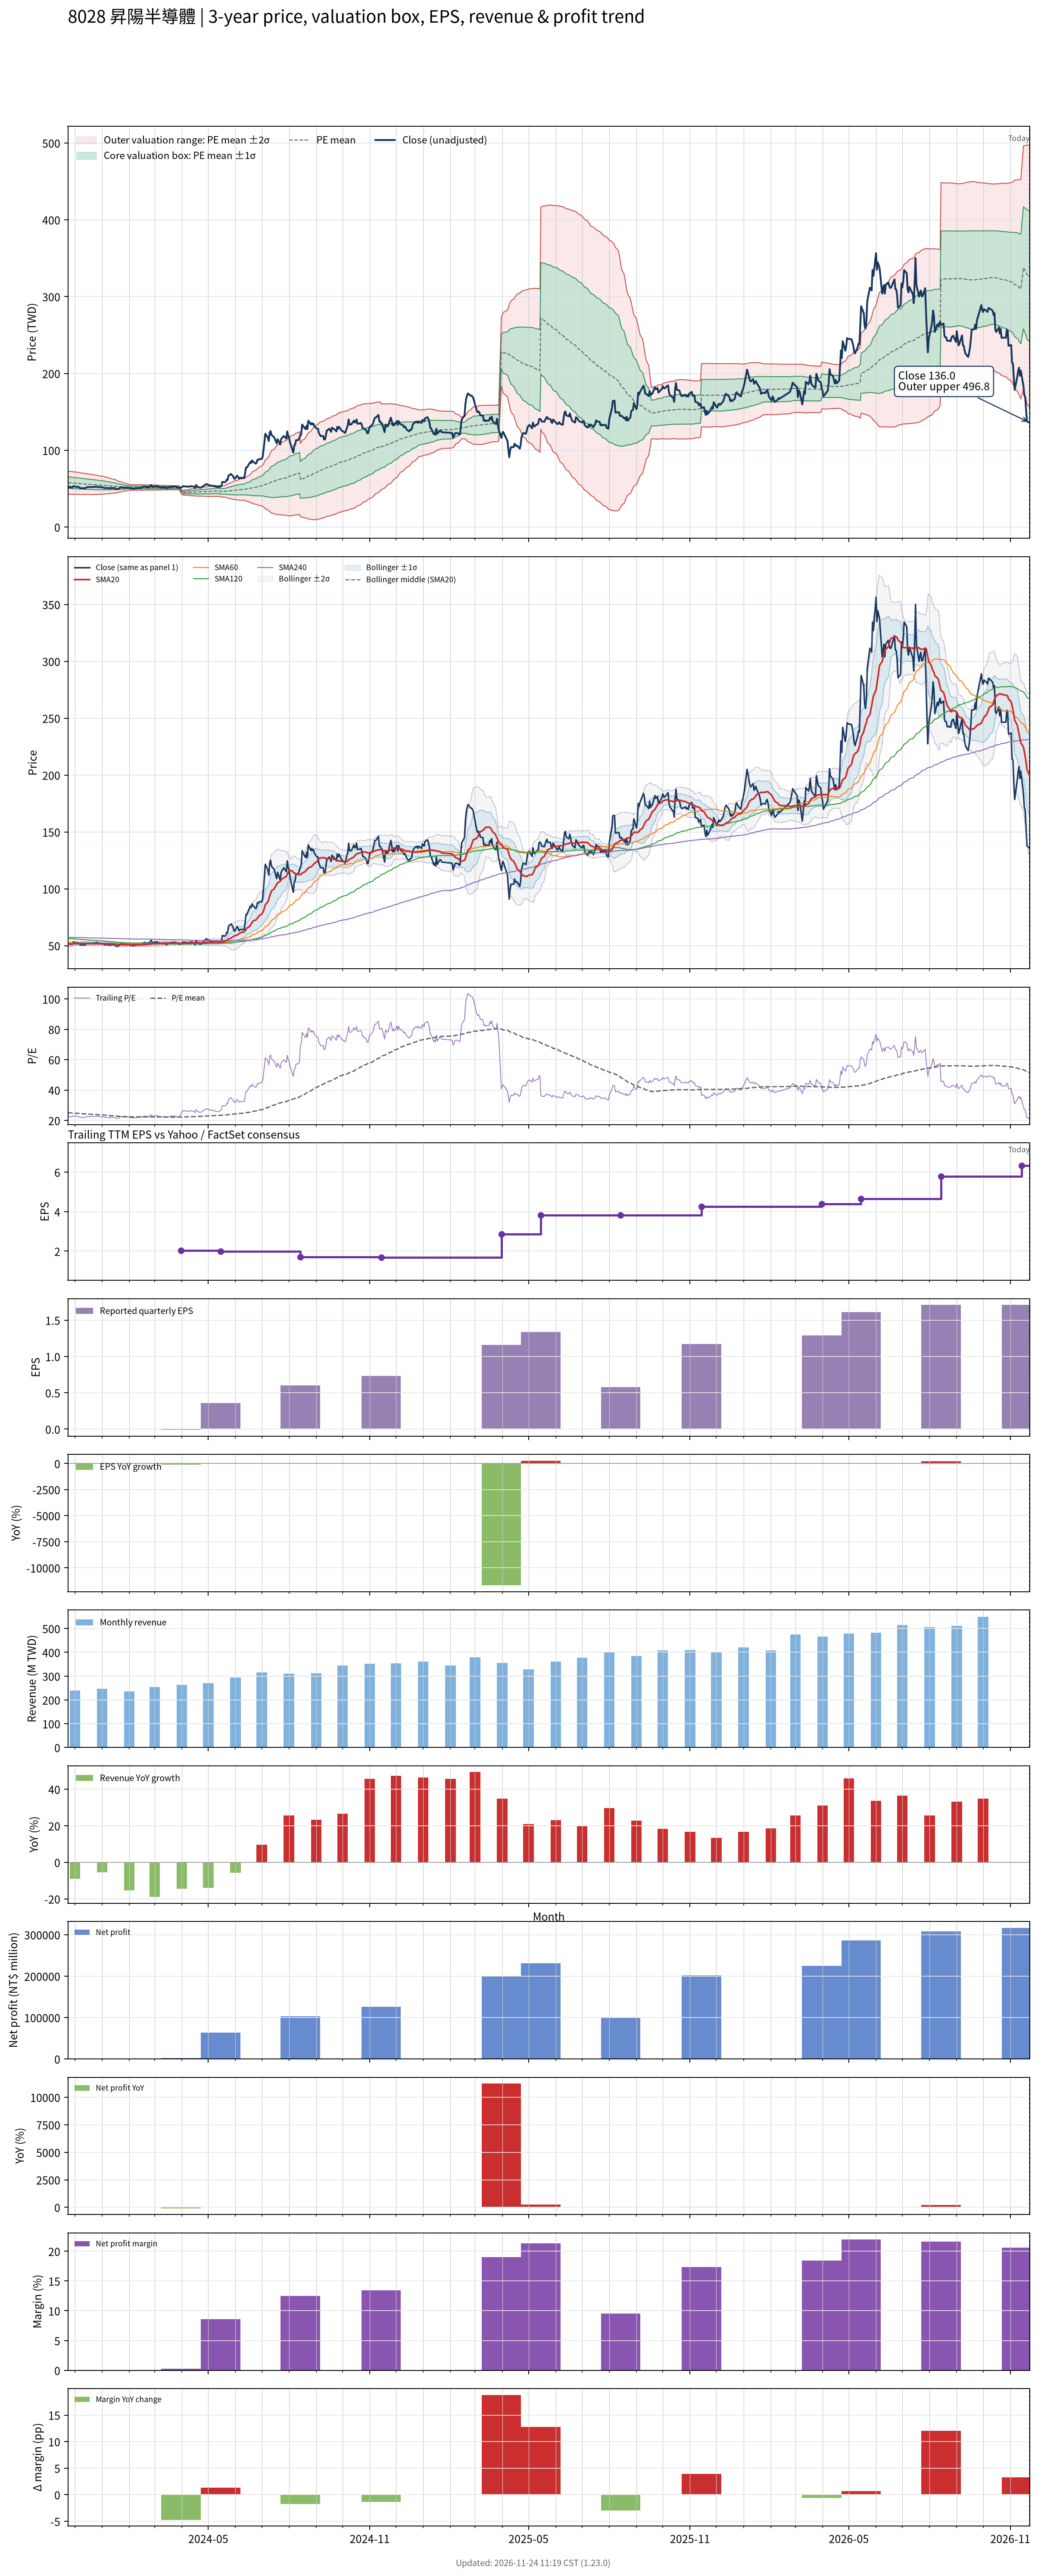

The file beside this chart, header and first rows:
# chart-version: skill-stock-dynamic-val…
date, close, available_date, period_end, eps, ttm_eps, pe, pe_mean, pe_std, price_m2, price_m1, price_mean, price_p1, price_p2, forward_eps, forward_pe, forward_pe_mean, forward_pe_std, forward_price_m2, forward_price_m1, forward_price_mean, forward_price_p1, forward_price_p2, sma20
2023-11-23, 52.7, 2023-11-14, 2023-09-30, 0.76, 2.31, 22.81, 25.02, 3.225, 42.89, 50.34, 57.79, 65.24, 72.69, , , , , , , , , , 51.06
2023-11-24, 52.4, 2023-11-14, 2023-09-30, 0.76, 2.31, 22.68, 24.97, 3.217, 42.82, 50.25, 57.68, 65.11, 72.54, , , , , , , , , , 51.19
2023-11-27, 51.8, 2023-11-14, 2023-09-30, 0.76, 2.31, 22.42, 24.92, 3.209, 42.74, 50.15, 57.56, 64.98, 72.39, , , , , , , , , , 51.28
2023-11-28, 51.7, 2023-11-14, 2023-09-30, 0.76, 2.31, 22.38, 24.87, 3.199, 42.66, 50.05, 57.44, 64.83, 72.22, , , , , , , , , , 51.42
2023-11-29, 53, 2023-11-14, 2023-09-30, 0.76, 2.31, 22.94, 24.82, 3.182, 42.63, 49.98, 57.33, 64.68, 72.03, , , , , , , , , , 51.62
2023-11-30, 53.3, 2023-11-14, 2023-09-30, 0.76, 2.31, 23.07, 24.77, 3.162, 42.61, 49.91, 57.21, 64.52, 71.82, , , , , , , , , , 51.77
2023-12-01, 52.6, 2023-11-14, 2023-09-30, 0.76, 2.31, 22.77, 24.72, 3.15, 42.55, 49.83, 57.11, 64.38, 71.66, , , , , , , , , , 51.85
2023-12-04, 52.3, 2023-11-14, 2023-09-30, 0.76, 2.31, 22.64, 24.67, 3.132, 42.52, 49.75, 56.98, 64.22, 71.45, , , , , , , , , , 51.88
2023-12-05, 52.4, 2023-11-14, 2023-09-30, 0.76, 2.31, 22.68, 24.62, 3.118, 42.47, 49.67, 56.87, 64.08, 71.28, , , , , , , , , , 51.95
2023-12-06, 51.7, 2023-11-14, 2023-09-30, 0.76, 2.31, 22.38, 24.56, 3.088, 42.46, 49.6, 56.73, 63.87, 71, , , , , , , , , , 52
2023-12-07, 50.7, 2023-11-14, 2023-09-30, 0.76, 2.31, 21.95, 24.5, 3.063, 42.43, 49.51, 56.59, 63.66, 70.74, , , , , , , , , , 51.98
2023-12-08, 50.6, 2023-11-14, 2023-09-30, 0.76, 2.31, 21.9, 24.43, 3.03, 42.43, 49.43, 56.43, 63.43, 70.43, , , , , , , , , , 52.01
2023-12-11, 50.5, 2023-11-14, 2023-09-30, 0.76, 2.31, 21.86, 24.36, 3.002, 42.42, 49.35, 56.28, 63.22, 70.15, , , , , , , , , , 51.98
2023-12-12, 50.6, 2023-11-14, 2023-09-30, 0.76, 2.31, 21.9, 24.3, 2.977, 42.39, 49.27, 56.14, 63.02, 69.9, , , , , , , , , , 51.95
2023-12-13, 50.7, 2023-11-14, 2023-09-30, 0.76, 2.31, 21.95, 24.25, 2.954, 42.36, 49.18, 56.01, 62.83, 69.65, , , , , , , , , , 51.91
2023-12-14, 51.5, 2023-11-14, 2023-09-30, 0.76, 2.31, 22.29, 24.19, 2.926, 42.36, 49.12, 55.88, 62.64, 69.39, , , , , , , , , , 51.91
2023-12-15, 52.1, 2023-11-14, 2023-09-30, 0.76, 2.31, 22.55, 24.14, 2.903, 42.35, 49.06, 55.76, 62.47, 69.18, , , , , , , , , , 51.92
2023-12-18, 52.1, 2023-11-14, 2023-09-30, 0.76, 2.31, 22.55, 24.09, 2.884, 42.33, 49, 55.66, 62.32, 68.98, , , , , , , , , , 51.94
2023-12-19, 52, 2023-11-14, 2023-09-30, 0.76, 2.31, 22.51, 24.05, 2.861, 42.33, 48.94, 55.55, 62.16, 68.77, , , , , , , , , , 51.88
2023-12-20, 51.8, 2023-11-14, 2023-09-30, 0.76, 2.31, 22.42, 24, 2.839, 42.32, 48.88, 55.44, 61.99, 68.55, , , , , , , , , , 51.83
2023-12-21, 52.3, 2023-11-14, 2023-09-30, 0.76, 2.31, 22.64, 23.95, 2.813, 42.33, 48.83, 55.33, 61.82, 68.32, , , , , , , , , , 51.8
2023-12-22, 52.2, 2023-11-14, 2023-09-30, 0.76, 2.31, 22.6, 23.9, 2.778, 42.37, 48.79, 55.2, 61.62, 68.04, , , , , , , , , , 51.8
2023-12-25, 52.5, 2023-11-14, 2023-09-30, 0.76, 2.31, 22.73, 23.84, 2.735, 42.44, 48.76, 55.08, 61.39, 67.71, , , , , , , , , , 51.83
2023-12-26, 52.8, 2023-11-14, 2023-09-30, 0.76, 2.31, 22.86, 23.79, 2.701, 42.49, 48.73, 54.97, 61.21, 67.45, , , , , , , , , , 51.88
2023-12-27, 52.2, 2023-11-14, 2023-09-30, 0.76, 2.31, 22.6, 23.75, 2.668, 42.53, 48.69, 54.85, 61.01, 67.18, , , , , , , , , , 51.84
2023-12-28, 52.1, 2023-11-14, 2023-09-30, 0.76, 2.31, 22.55, 23.69, 2.63, 42.58, 48.66, 54.73, 60.81, 66.88, , , , , , , , , , 51.78
2023-12-29, 52.1, 2023-11-14, 2023-09-30, 0.76, 2.31, 22.55, 23.64, 2.592, 42.64, 48.63, 54.62, 60.6, 66.59, , , , , , , , , , 51.76
2024-01-02, 51.6, 2023-11-14, 2023-09-30, 0.76, 2.31, 22.34, 23.58, 2.54, 42.74, 48.61, 54.48, 60.35, 66.21, , , , , , , , , , 51.73
2024-01-03, 51.1, 2023-11-14, 2023-09-30, 0.76, 2.31, 22.12, 23.52, 2.487, 42.85, 48.6, 54.34, 60.08, 65.83, , , , , , , , , , 51.66
2024-01-04, 50.8, 2023-11-14, 2023-09-30, 0.76, 2.31, 21.99, 23.47, 2.438, 42.94, 48.57, 54.2, 59.84, 65.47, , , , , , , , , , 51.62
2024-01-05, 50.8, 2023-11-14, 2023-09-30, 0.76, 2.31, 21.99, 23.39, 2.355, 43.16, 48.6, 54.04, 59.48, 64.92, , , , , , , , , , 51.62
2024-01-08, 50.8, 2023-11-14, 2023-09-30, 0.76, 2.31, 21.99, 23.33, 2.277, 43.36, 48.63, 53.89, 59.15, 64.41, , , , , , , , , , 51.63
2024-01-09, 50.5, 2023-11-14, 2023-09-30, 0.76, 2.31, 21.86, 23.27, 2.224, 43.48, 48.61, 53.75, 58.89, 64.03, , , , , , , , , , 51.63
2024-01-10, 50.1, 2023-11-14, 2023-09-30, 0.76, 2.31, 21.69, 23.21, 2.165, 43.61, 48.61, 53.61, 58.61, 63.61, , , , , , , , , , 51.6
2024-01-11, 51, 2023-11-14, 2023-09-30, 0.76, 2.31, 22.08, 23.15, 2.09, 43.81, 48.64, 53.47, 58.3, 63.13, , , , , , , , , , 51.62
2024-01-12, 50.8, 2023-11-14, 2023-09-30, 0.76, 2.31, 21.99, 23.09, 2.02, 44, 48.67, 53.33, 58, 62.66, , , , , , , , , , 51.59
2024-01-15, 50.8, 2023-11-14, 2023-09-30, 0.76, 2.31, 21.99, 23.04, 1.968, 44.12, 48.67, 53.22, 57.76, 62.31, , , , , , , , , , 51.52
2024-01-16, 50.2, 2023-11-14, 2023-09-30, 0.76, 2.31, 21.73, 22.98, 1.892, 44.33, 48.7, 53.07, 57.44, 61.82, , , , , , , , , , 51.42
2024-01-17, 49.35, 2023-11-14, 2023-09-30, 0.76, 2.31, 21.36, 22.91, 1.801, 44.6, 48.76, 52.92, 57.08, 61.24, , , , , , , , , , 51.29
2024-01-18, 49.3, 2023-11-14, 2023-09-30, 0.76, 2.31, 21.34, 22.84, 1.685, 44.97, 48.86, 52.75, 56.65, 60.54, , , , , , , , , , 51.17
2024-01-19, 49.55, 2023-11-14, 2023-09-30, 0.76, 2.31, 21.45, 22.77, 1.575, 45.32, 48.96, 52.6, 56.24, 59.87, , , , , , , , , , 51.03
2024-01-22, 51.4, 2023-11-14, 2023-09-30, 0.76, 2.31, 22.25, 22.72, 1.476, 45.65, 49.06, 52.47, 55.88, 59.29, , , , , , , , , , 50.99
2024-01-23, 51.5, 2023-11-14, 2023-09-30, 0.76, 2.31, 22.29, 22.66, 1.372, 46.01, 49.18, 52.35, 55.52, 58.69, , , , , , , , , , 50.94
2024-01-24, 51.8, 2023-11-14, 2023-09-30, 0.76, 2.31, 22.42, 22.61, 1.273, 46.36, 49.3, 52.24, 55.18, 58.12, , , , , , , , , , 50.89
2024-01-25, 51.5, 2023-11-14, 2023-09-30, 0.76, 2.31, 22.29, 22.57, 1.192, 46.63, 49.39, 52.14, 54.89, 57.64, , , , , , , , , , 50.85
2024-01-26, 51.1, 2023-11-14, 2023-09-30, 0.76, 2.31, 22.12, 22.53, 1.106, 46.93, 49.48, 52.04, 54.59, 57.15, , , , , , , , , , 50.8
2024-01-29, 51.5, 2023-11-14, 2023-09-30, 0.76, 2.31, 22.29, 22.49, 1.024, 47.21, 49.58, 51.94, 54.31, 56.67, , , , , , , , , , 50.77
2024-01-30, 51.2, 2023-11-14, 2023-09-30, 0.76, 2.31, 22.16, 22.45, 0.9387, 47.52, 49.68, 51.85, 54.02, 56.19, , , , , , , , , , 50.76
2024-01-31, 51.2, 2023-11-14, 2023-09-30, 0.76, 2.31, 22.16, 22.41, 0.8632, 47.78, 49.78, 51.77, 53.76, 55.76, , , , , , , , , , 50.76
2024-02-01, 50.9, 2023-11-14, 2023-09-30, 0.76, 2.31, 22.03, 22.37, 0.7749, 48.1, 49.89, 51.68, 53.47, 55.26, , , , , , , , , , 50.77
2024-02-02, 50.4, 2023-11-14, 2023-09-30, 0.76, 2.31, 21.82, 22.36, 0.775, 48.08, 49.87, 51.66, 53.45, 55.24, , , , , , , , , , 50.74
2024-02-05, 49.95, 2023-11-14, 2023-09-30, 0.76, 2.31, 21.62, 22.35, 0.7736, 48.06, 49.84, 51.63, 53.42, 55.2, , , , , , , , , , 50.7
2024-02-15, 51.2, 2023-11-14, 2023-09-30, 0.76, 2.31, 22.16, 22.34, 0.768, 48.06, 49.83, 51.61, 53.38, 55.16, , , , , , , , , , 50.74
2024-02-16, 52.2, 2023-11-14, 2023-09-30, 0.76, 2.31, 22.6, 22.33, 0.7579, 48.08, 49.84, 51.59, 53.34, 55.09, , , , , , , , , , 50.84
2024-02-19, 52.9, 2023-11-14, 2023-09-30, 0.76, 2.31, 22.9, 22.33, 0.7537, 48.09, 49.84, 51.58, 53.32, 55.06, , , , , , , , , , 50.94
2024-02-20, 51.8, 2023-11-14, 2023-09-30, 0.76, 2.31, 22.42, 22.32, 0.7441, 48.12, 49.83, 51.55, 53.27, 54.99, , , , , , , , , , 50.99
2024-02-21, 51.8, 2023-11-14, 2023-09-30, 0.76, 2.31, 22.42, 22.31, 0.7373, 48.13, 49.83, 51.53, 53.24, 54.94, , , , , , , , , , 51.04
2024-02-22, 52.6, 2023-11-14, 2023-09-30, 0.76, 2.31, 22.77, 22.3, 0.7303, 48.15, 49.83, 51.52, 53.21, 54.89, , , , , , , , , , 51.16
2024-02-23, 51.5, 2023-11-14, 2023-09-30, 0.76, 2.31, 22.29, 22.29, 0.7173, 48.18, 49.83, 51.49, 53.15, 54.81, , , , , , , , , , 51.27
... 667 more rows
